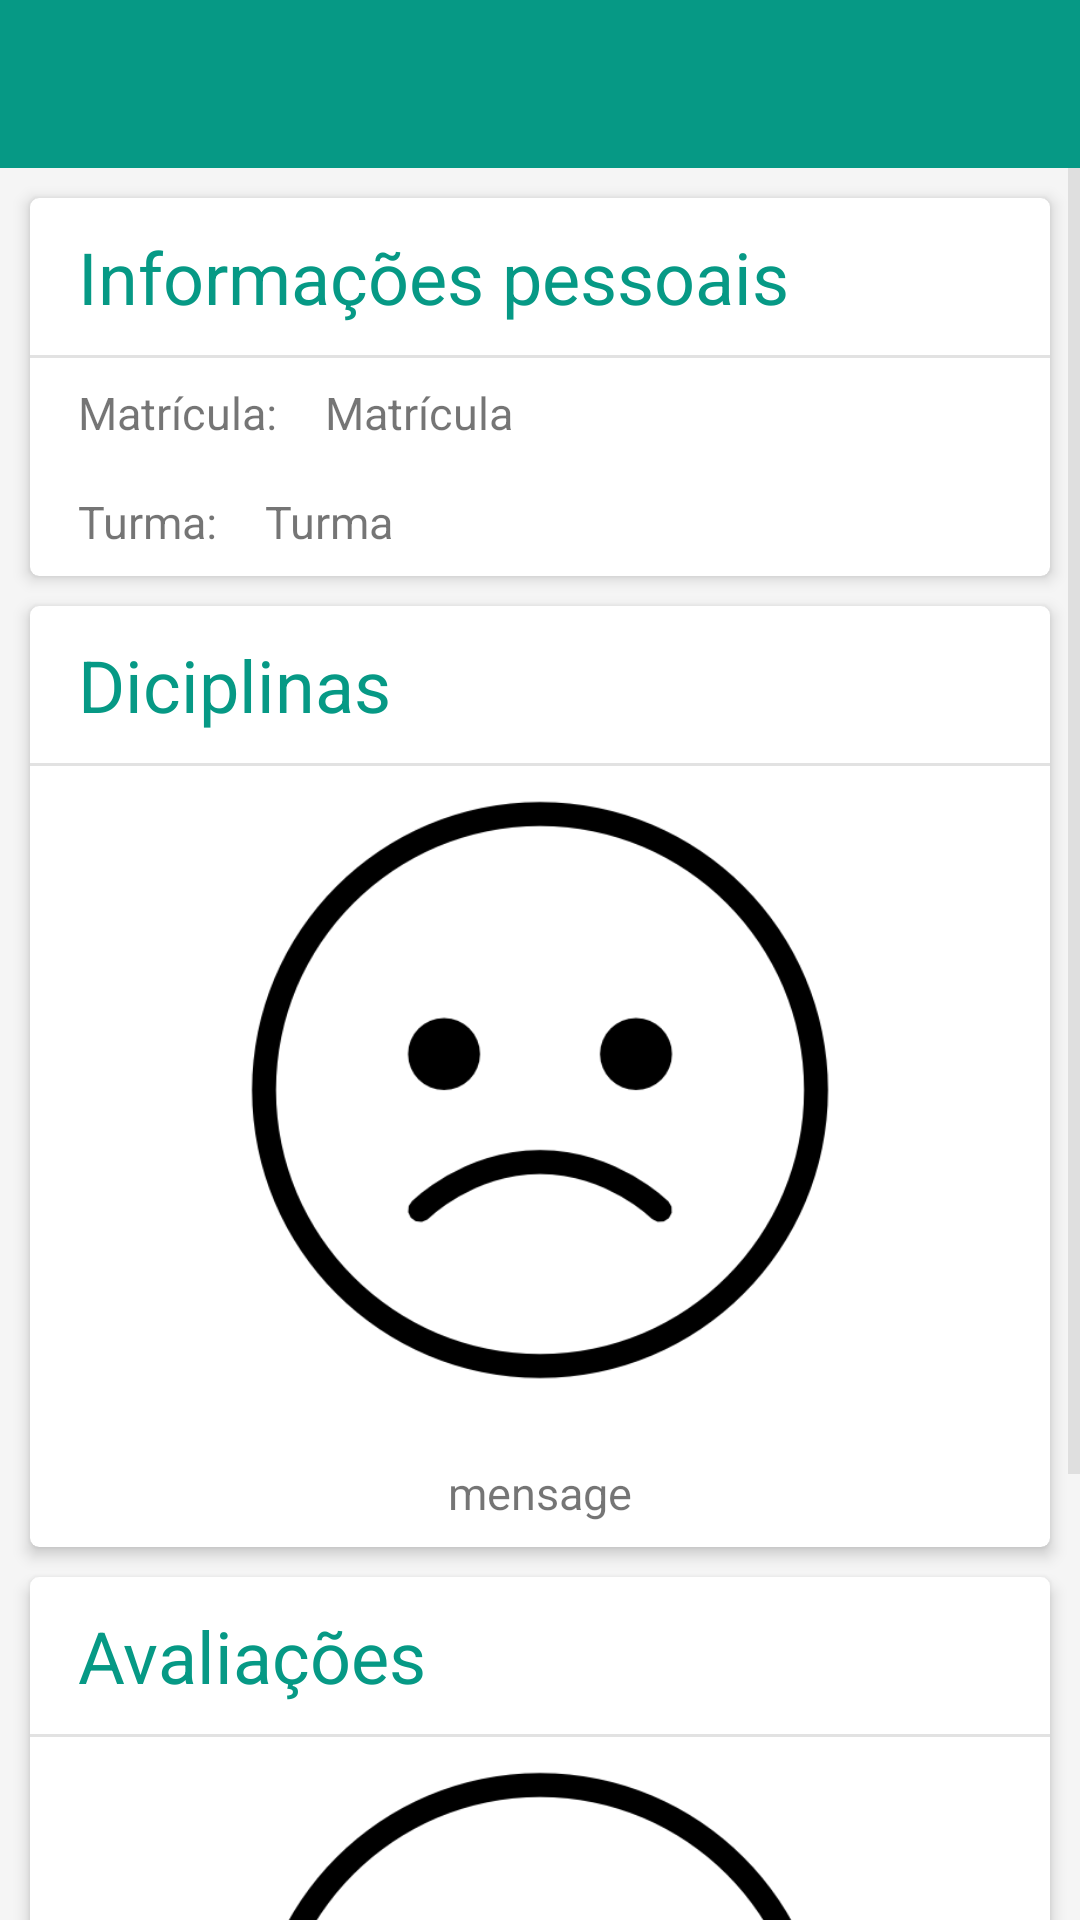

Android layout source for this screen:
<!-- AndroidManifest.xml: application theme AppTheme -->
<!-- res/layout/activity_ver_aluno.xml -->
<?xml version="1.0" encoding="utf-8"?>
<LinearLayout
    android:layout_width="match_parent"
    android:layout_height="match_parent"
    xmlns:android="http://schemas.android.com/apk/res/android"
    xmlns:app="http://schemas.android.com/apk/res-auto"
    android:orientation="vertical">
    <android.support.design.widget.AppBarLayout
        android:layout_height="wrap_content"
        android:layout_width="match_parent">
        <include layout="@layout/toolbar"
            app:title=""
            android:id="@+id/tbVerAluno"/>
    </android.support.design.widget.AppBarLayout>
    <ScrollView
        android:layout_width="match_parent"
        android:layout_height="match_parent"
        android:fillViewport="true"
        android:id="@+id/scrollView" >
        <LinearLayout
            android:layout_width="match_parent"
            android:orientation="vertical"
            android:layout_height="wrap_content">
            <android.support.v7.widget.CardView
                android:layout_width="match_parent"
                android:layout_height="match_parent"
                android:layout_marginLeft="@dimen/margin_left_right"
                android:layout_marginRight="@dimen/margin_left_right"
                android:layout_marginTop="@dimen/margin_top"
                app:cardElevation="3dp"
                android:layout_weight="1"
                app:cardPreventCornerOverlap="false"
                app:cardUseCompatPadding="false"
                app:cardMaxElevation="3dp"
                app:cardCornerRadius="3dp"
                >
                <LinearLayout
                    android:layout_width="match_parent"
                    android:layout_height="wrap_content"
                    android:orientation="vertical">

                    <TextView
                        android:textColor="@color/colorPrimary"
                        android:layout_width="wrap_content"
                        android:layout_height="wrap_content"
                        android:textSize="@dimen/title_size"
                        android:layout_marginLeft="16dp"
                        android:layout_marginTop="10dp"
                        android:layout_marginBottom="3dp"
                        android:text="Informações pessoais"
                        />

                    <View
                        android:layout_width="match_parent"
                        android:layout_height="1dp"
                        android:layout_marginBottom="5dp"
                        android:layout_marginTop="7dp"
                        android:background="@color/colorThird"/>
                    <LinearLayout
                        android:orientation="vertical"
                        android:layout_width="match_parent"
                        android:layout_height="wrap_content"
                        android:paddingTop="3dp"
                        android:paddingBottom="8dp"
                        android:layout_weight="1"
                        android:layout_gravity="center_vertical"
                        >
                        <LinearLayout
                            android:layout_width="match_parent"
                            android:layout_height="wrap_content"
                            android:orientation="horizontal">
                            <TextView
                                android:layout_width="wrap_content"
                                android:layout_height="wrap_content"
                                android:layout_marginLeft="16dp"
                                android:text="Matrícula:"
                                android:textSize="@dimen/text_size"/>
                            <TextView
                                android:layout_width="wrap_content"
                                android:layout_height="wrap_content"
                                android:id="@+id/txtMatricula"
                                android:layout_marginLeft="16dp"
                                android:text="Matrícula"
                                android:textSize="@dimen/text_size"/>
                        </LinearLayout>
                        <LinearLayout
                            android:layout_width="match_parent"
                            android:layout_height="wrap_content"
                            android:orientation="horizontal">
                            <TextView
                                android:layout_width="wrap_content"
                                android:layout_height="wrap_content"
                                android:layout_marginTop="16dp"
                                android:layout_marginLeft="16dp"
                                android:text="Turma:"
                                android:textSize="@dimen/text_size"/>
                            <TextView
                                android:layout_width="wrap_content"
                                android:layout_height="wrap_content"
                                android:layout_marginTop="16dp"
                                android:id="@+id/txtTurma"
                                android:layout_marginLeft="16dp"
                                android:text="Turma"
                                android:textSize="@dimen/text_size"/>
                        </LinearLayout>
                    </LinearLayout>
                </LinearLayout>
            </android.support.v7.widget.CardView>
            <android.support.v7.widget.CardView
                android:layout_width="match_parent"
                android:layout_height="match_parent"
                android:layout_marginLeft="@dimen/margin_left_right"
                android:layout_marginRight="@dimen/margin_left_right"
                android:layout_marginTop="@dimen/margin_top"
                app:cardElevation="3dp"
                android:layout_weight="1"
                app:cardPreventCornerOverlap="false"
                app:cardUseCompatPadding="false"
                app:cardMaxElevation="3dp"
                app:cardCornerRadius="3dp"
                >
                <LinearLayout
                    android:layout_width="match_parent"
                    android:layout_height="wrap_content"
                    android:orientation="vertical">

                    <TextView
                        android:textColor="@color/colorPrimary"
                        android:layout_width="wrap_content"
                        android:layout_height="wrap_content"
                        android:textSize="@dimen/title_size"
                        android:layout_marginLeft="16dp"
                        android:layout_marginTop="10dp"
                        android:layout_marginBottom="3dp"
                        android:text="Diciplinas"
                        />

                    <View
                        android:layout_width="match_parent"
                        android:layout_height="1dp"
                        android:layout_marginBottom="5dp"
                        android:layout_marginTop="7dp"
                        android:background="@color/colorThird"/>
                    <LinearLayout
                        android:orientation="vertical"
                        android:layout_width="match_parent"
                        android:layout_height="wrap_content"
                        android:id="@+id/llDisciplinas"
                        android:paddingTop="3dp"
                        android:paddingBottom="8dp"
                        android:layout_weight="1"
                        android:layout_gravity="center_vertical"
                        >
                        <include layout="@layout/no_data"
                            android:id="@+id/semDisciplina"/>
                    </LinearLayout>
                </LinearLayout>
            </android.support.v7.widget.CardView>

            <android.support.v7.widget.CardView
                android:layout_width="match_parent"
                android:layout_height="match_parent"
                android:layout_marginLeft="@dimen/margin_left_right"
                android:layout_marginRight="@dimen/margin_left_right"
                android:layout_marginTop="@dimen/margin_top"
                app:cardElevation="3dp"
                android:layout_weight="1"
                app:cardPreventCornerOverlap="false"
                app:cardUseCompatPadding="false"
                app:cardMaxElevation="3dp"
                app:cardCornerRadius="3dp"
                >
                <LinearLayout
                    android:layout_width="match_parent"
                    android:layout_height="wrap_content"
                    android:orientation="vertical">

                    <TextView
                        android:id="@+id/txtTitleInfo2"
                        android:textColor="@color/colorPrimary"
                        android:layout_width="wrap_content"
                        android:layout_height="wrap_content"
                        android:textSize="@dimen/title_size"
                        android:layout_marginLeft="16dp"
                        android:layout_marginTop="10dp"
                        android:layout_marginBottom="3dp"
                        android:text="Avaliações"
                        />

                    <View
                        android:layout_width="match_parent"
                        android:layout_height="1dp"
                        android:layout_marginBottom="5dp"
                        android:layout_marginTop="7dp"
                        android:background="@color/colorThird"/>
                    <LinearLayout
                        android:orientation="vertical"
                        android:layout_width="match_parent"
                        android:layout_height="wrap_content"
                        android:paddingBottom="8dp"
                        android:paddingTop="3dp"
                        android:layout_gravity="center_vertical"
                        android:id="@+id/llAvaliacoes"
                        android:layout_weight="1"
                        >
                        <include layout="@layout/no_data"
                            android:id="@+id/semAvaliacao"/>
                    </LinearLayout>
                </LinearLayout>
            </android.support.v7.widget.CardView>

        </LinearLayout>
    </ScrollView>
</LinearLayout>
<!-- res/layout/toolbar.xml (included above) -->
<android.support.v7.widget.Toolbar
    android:layout_width="match_parent"
    android:layout_height="?attr/actionBarSize"
    xmlns:app="http://schemas.android.com/apk/res-auto"
    android:minHeight="?attr/actionBarSize"
    android:background="@color/colorPrimary"
    app:theme="@style/TheToobar"
    android:elevation="3dp"
    xmlns:android="http://schemas.android.com/apk/res/android" />
<!-- res/layout/no_data.xml (included above) -->
<?xml version="1.0" encoding="utf-8"?>
<LinearLayout xmlns:android="http://schemas.android.com/apk/res/android"
    android:orientation="horizontal" android:layout_width="match_parent"
    android:layout_height="match_parent">
    <LinearLayout
        android:layout_width="match_parent"
        android:layout_height="wrap_content"
        android:layout_gravity="center_vertical"
        android:orientation="vertical">
        <ImageView
            android:layout_height="@dimen/icon_sem_dados"
            android:layout_width="match_parent"
            android:id="@+id/ivImage"
            android:layout_gravity="center_horizontal"
            android:src="@drawable/ic_sad_icon"
            />
        <TextView
            android:layout_width="match_parent"
            android:layout_height="wrap_content"
            android:layout_marginTop="24dp"
            android:id="@+id/txtMensage"
            android:layout_gravity="center_horizontal"
            android:text="mensage"
            android:gravity="center_horizontal"
            android:textSize="@dimen/text_size"
            />
    </LinearLayout>
</LinearLayout>
<!-- resources referenced by this layout -->
<resources>
  <color name="colorPrimary">#069985</color>
  <color name="colorThird">#e2e2e2</color>
  <dimen name="icon_sem_dados">170dp</dimen>
  <dimen name="margin_left_right">7dp</dimen>
  <dimen name="margin_top">2dp</dimen>
  <dimen name="text_size">14sp</dimen>
  <dimen name="title_size">26sp</dimen>
  <!-- drawable ic_sad_icon: png bitmap (drawable, 14429 bytes) -->
  <style name="TheToobar" parent="Theme.AppCompat">
          <item name="popupTheme">@style/Theme.AppCompat.Light</item>
          <item name="colorControlNormal">@color/colorAccent</item>
      </style>
  <style name="AppTheme" parent="Theme.AppCompat.Light.NoActionBar">
          <item name="colorPrimary">@color/colorPrimary</item>
          <item name="colorPrimaryDark">@color/colorPrimaryDark</item>
          <item name="colorAccent">@color/colorPrimary</item>
          <item name="colorControlNormal">#ccc</item>
          <item name="android:windowBackground">@color/windowBackground</item>
          
      </style>
  <color name="colorAccent">#fff</color>
  <color name="colorPrimaryDark">#068573</color>
  <color name="windowBackground">#F5F5F5</color>
</resources>
